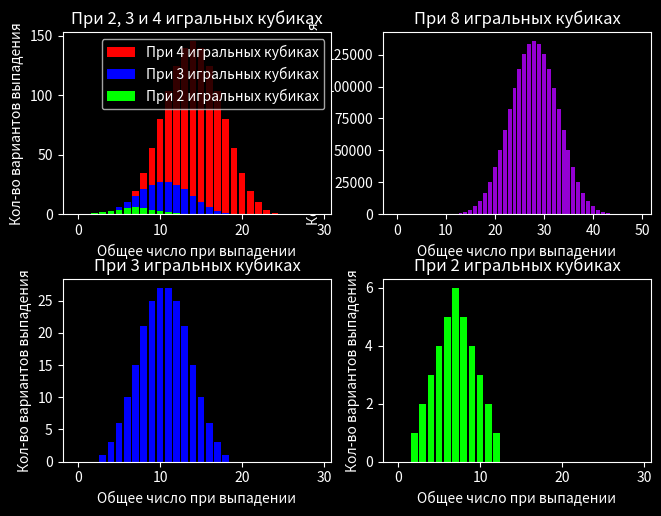

The script that saved this image:
import matplotlib.pyplot as plt
a=[1,2,3,4,5,6]
n=0
s=[]
s1=[]
s3=[]
s4=[]
for q in range(0,50):
    n=0
    for i1 in a:
        for i2 in a:
            for i3 in a:
                for i4 in a:
                    for i5 in a:
                        for i6 in a:
                            for i7 in a:
                                for i8 in a:
                                    if i2+i1+i3+i4+i5+i6+i7+i8==q:
                                        n=n+1
    s.append(n)
#print(s)
#print(list(range(0,18)))


for q in range(0,30):
    n=0
    for i1 in a:
        for i2 in a:
            if i2+i1==q:
                n=n+1
    s1.append(n)

for q in range(0,30):
    n=0
    for i1 in a:
        for i2 in a:
            for i3 in a:
                if i2+i1+i3==q:
                    n=n+1
    s3.append(n)

for q in range(0,30):
    n=0
    for i1 in a:
        for i2 in a:
            for i3 in a:
                for i4 in a:
                    if i2+i1+i3+i4==q:
                        n=n+1
    s4.append(n)

plt.style.use('dark_background')
plt.axes([0.55,.57,0.42,0.38])
#plt.plot(data,fact4,"--", color='blue',label='Фактический результат')
plt.bar(range(0,50),s, color='darkviolet')#,label='Ожидаемый результат')
plt.xlabel('Общее число при выпадении')
plt.ylabel('Кол-во вариантов выпадения')
plt.title('При 8 игральных кубиках')
#plt.legend(loc='upper left')


plt.axes([0.05,.57,0.42,0.38])
plt.bar(range(0,30),s4,color='red',label='При 4 игральных кубиках')
plt.bar(range(0,30),s3,color='blue',label='При 3 игральных кубиках')
plt.bar(range(0,30),s1,color='lime',label='При 2 игральных кубиках')

#plt.plot(range(0,20),s1,'.', color='lime',label='Ожидаемый результат')
plt.xlabel('Общее число при выпадении')
plt.ylabel('Кол-во вариантов выпадения')
plt.title('При 2, 3 и 4 игральных кубиках')
#plt.legend(loc='upper left')
plt.legend(loc='upper right')



plt.axes([0.05,.055,0.42,0.38])
plt.bar(range(0,30),s3,color='blue')
plt.xlabel('Общее число при выпадении')
plt.ylabel('Кол-во вариантов выпадения')
plt.title('При 3 игральных кубиках')


plt.axes([0.55,.055,0.42,0.38])
plt.bar(range(0,30),s1,color='lime')
plt.xlabel('Общее число при выпадении')
plt.ylabel('Кол-во вариантов выпадения')
plt.title('При 2 игральных кубиках')




plt.show()
